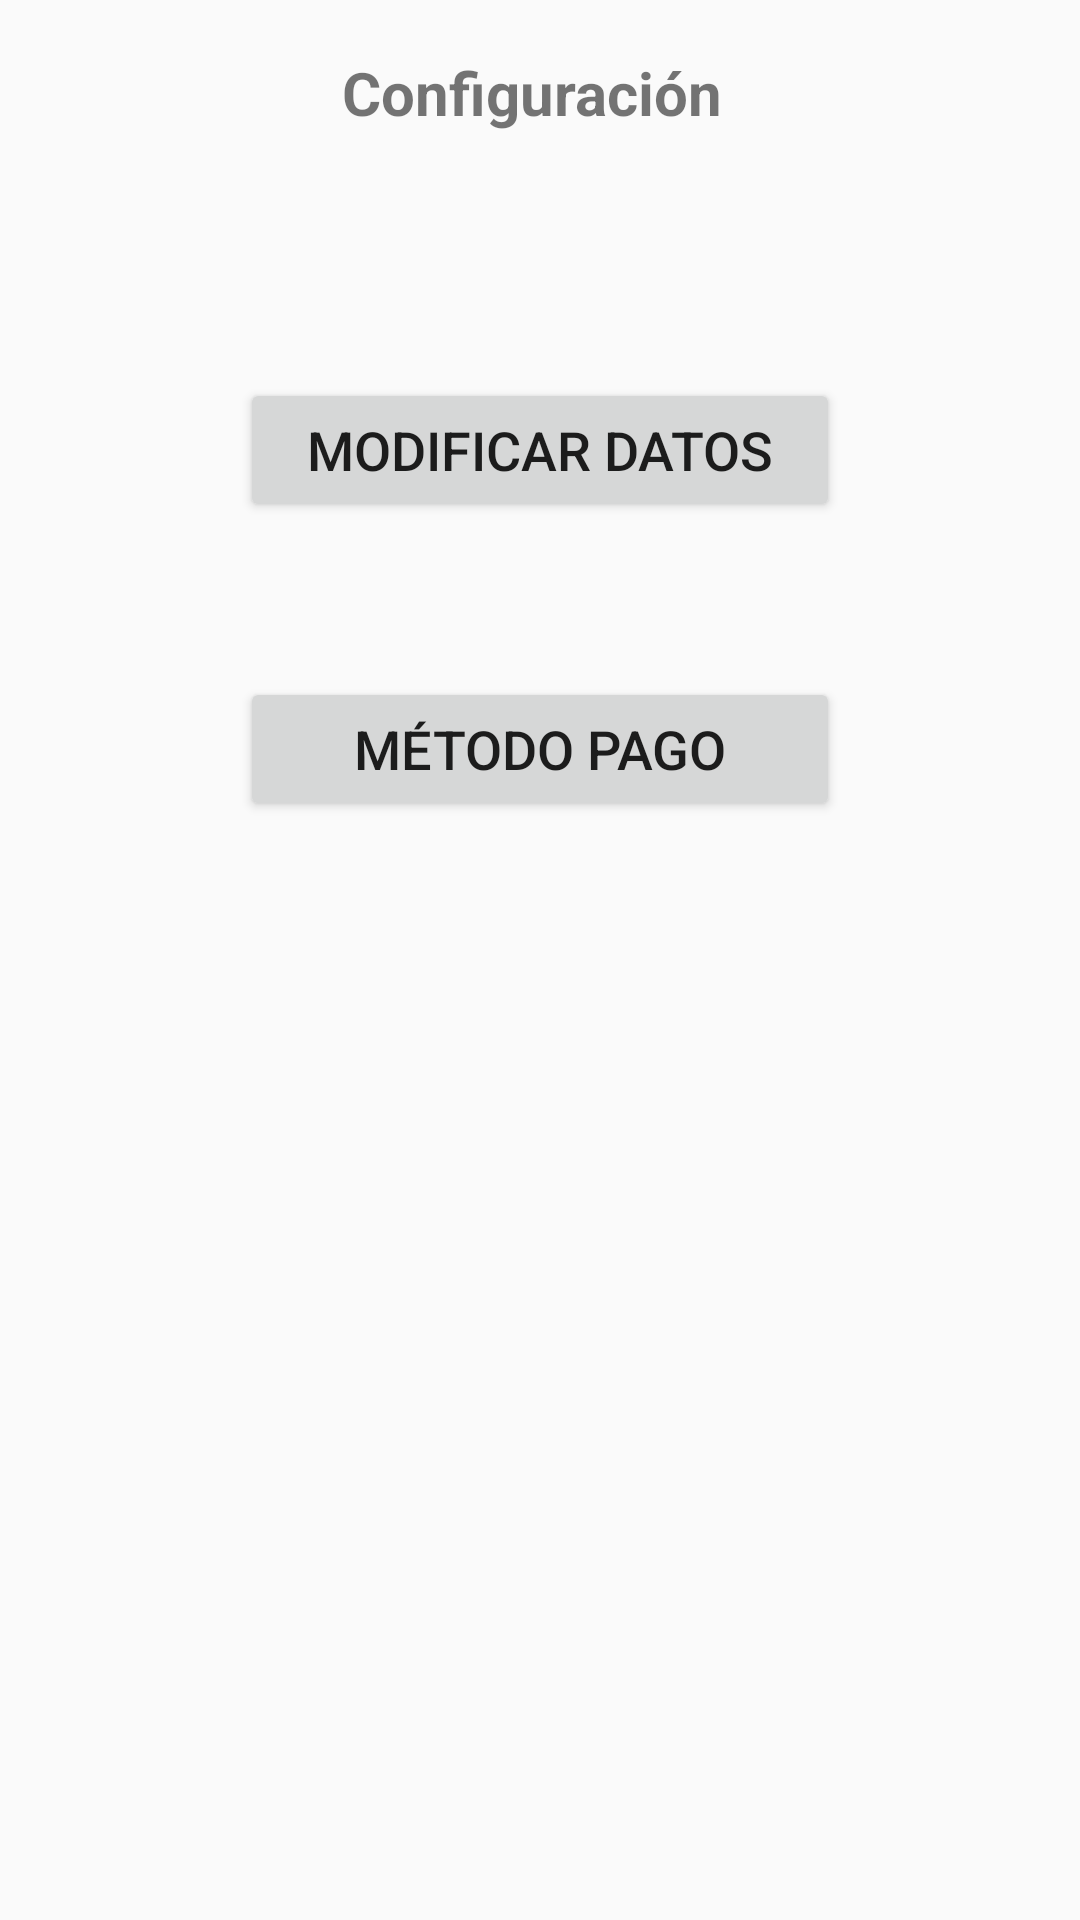

Produce the Android XML layout that renders to this screen, including the resource entries it uses.
<!-- AndroidManifest.xml: application theme AppTheme -->
<!-- res/layout/fragment_configuracion__usuario.xml -->
<?xml version="1.0" encoding="utf-8"?>
<FrameLayout xmlns:android="http://schemas.android.com/apk/res/android"
    xmlns:app="http://schemas.android.com/apk/res-auto"
    xmlns:tools="http://schemas.android.com/tools"
    android:layout_width="match_parent"
    android:layout_height="match_parent"
    tools:context="pjrsolutions.ibuy.business.usuario.Configuracion_Usuario">

    

    <android.support.constraint.ConstraintLayout
        android:layout_width="match_parent"
        android:layout_height="match_parent">

        <TextView
            android:id="@+id/textView20"
            android:layout_width="wrap_content"
            android:layout_height="34dp"
            android:layout_marginBottom="8dp"
            android:layout_marginEnd="8dp"
            android:layout_marginStart="8dp"
            android:layout_marginTop="8dp"
            android:text="Configuración "
            android:textSize="20sp"
            android:textStyle="bold"
            app:layout_constraintBottom_toBottomOf="parent"
            app:layout_constraintEnd_toEndOf="parent"
            app:layout_constraintStart_toStartOf="parent"
            app:layout_constraintTop_toTopOf="parent"
            app:layout_constraintVertical_bias="0.016" />

        <Button
            android:id="@+id/actualizarBtn"
            android:layout_width="200dp"
            android:layout_height="wrap_content"
            android:layout_marginBottom="8dp"
            android:layout_marginEnd="8dp"
            android:layout_marginStart="8dp"
            android:layout_marginTop="8dp"
            android:text="Modificar Datos"
            android:textSize="18sp"
            app:layout_constraintBottom_toBottomOf="parent"
            app:layout_constraintEnd_toEndOf="parent"
            app:layout_constraintStart_toStartOf="parent"
            app:layout_constraintTop_toTopOf="parent"
            app:layout_constraintVertical_bias="0.205" />

        <Button
            android:id="@+id/metodoPagoBtn"
            android:layout_width="200dp"
            android:layout_height="wrap_content"
            android:layout_marginBottom="8dp"
            android:layout_marginEnd="8dp"
            android:layout_marginStart="8dp"
            android:layout_marginTop="8dp"
            android:text="Método Pago"
            android:textSize="18sp"
            app:layout_constraintBottom_toBottomOf="parent"
            app:layout_constraintEnd_toEndOf="parent"
            app:layout_constraintStart_toStartOf="parent"
            app:layout_constraintTop_toTopOf="parent"
            app:layout_constraintVertical_bias="0.378" />

    </android.support.constraint.ConstraintLayout>
</FrameLayout>
<!-- resources referenced by this layout -->
<resources>
  <style name="AppTheme" parent="Theme.AppCompat.Light.DarkActionBar">
          
          <item name="colorPrimary">@color/colorPrimary</item>
          <item name="colorPrimaryDark">@color/colorPrimaryDark</item>
          <item name="colorAccent">@color/colorAccent</item>
      </style>
  <color name="colorPrimary">#3F51B5</color>
  <color name="colorPrimaryDark">#303F9F</color>
  <color name="colorAccent">#FF4081</color>
</resources>
